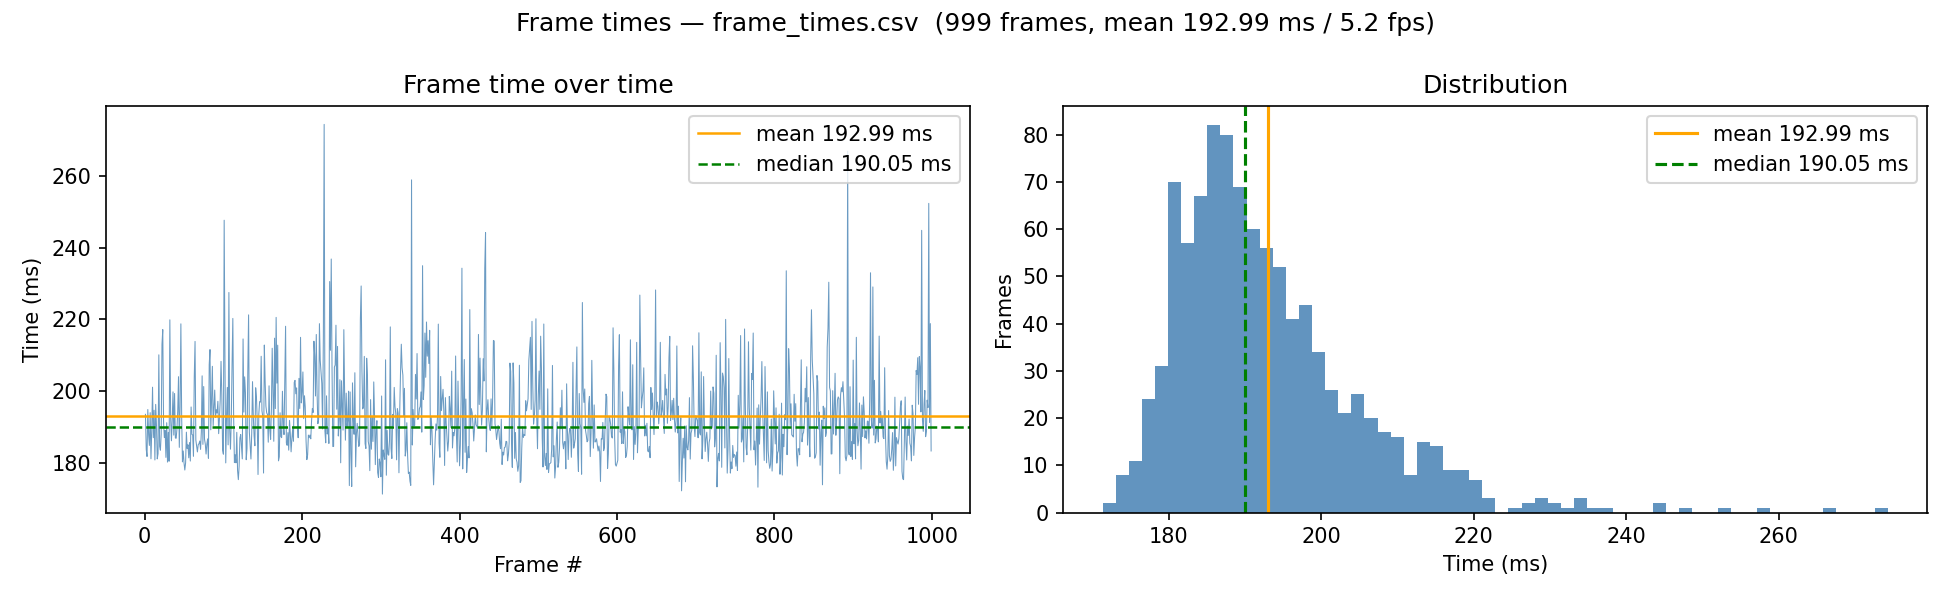

Source data for this figure (header and first rows):
1, 0.193545000
2, 0.1838
3, 0.1818
4, 0.1949
5, 0.1879
6, 0.1849
7, 0.194
8, 0.1812
9, 0.1891
10, 0.2011
11, 0.187
12, 0.1947
13, 0.1808
14, 0.1963
15, 0.1905
16, 0.1811
17, 0.1826
18, 0.2101
19, 0.1846
20, 0.1836
21, 0.188
22, 0.213
23, 0.2172
24, 0.1913
25, 0.1871
26, 0.189
27, 0.1815
28, 0.1912
29, 0.1802
30, 0.1885
31, 0.1805
32, 0.2199
33, 0.1927
34, 0.1862
35, 0.1919
36, 0.1998
37, 0.1878
38, 0.1994
39, 0.187
40, 0.1869
41, 0.1894
42, 0.1945
43, 0.204
44, 0.1843
45, 0.1957
46, 0.2188
47, 0.1929
48, 0.1803
49, 0.1833
50, 0.18
51, 0.178
52, 0.18
53, 0.1886
54, 0.184
55, 0.1851
56, 0.1814
57, 0.1857
58, 0.1805
59, 0.1956
60, 0.188
61, 0.1878
... 938 more rows
